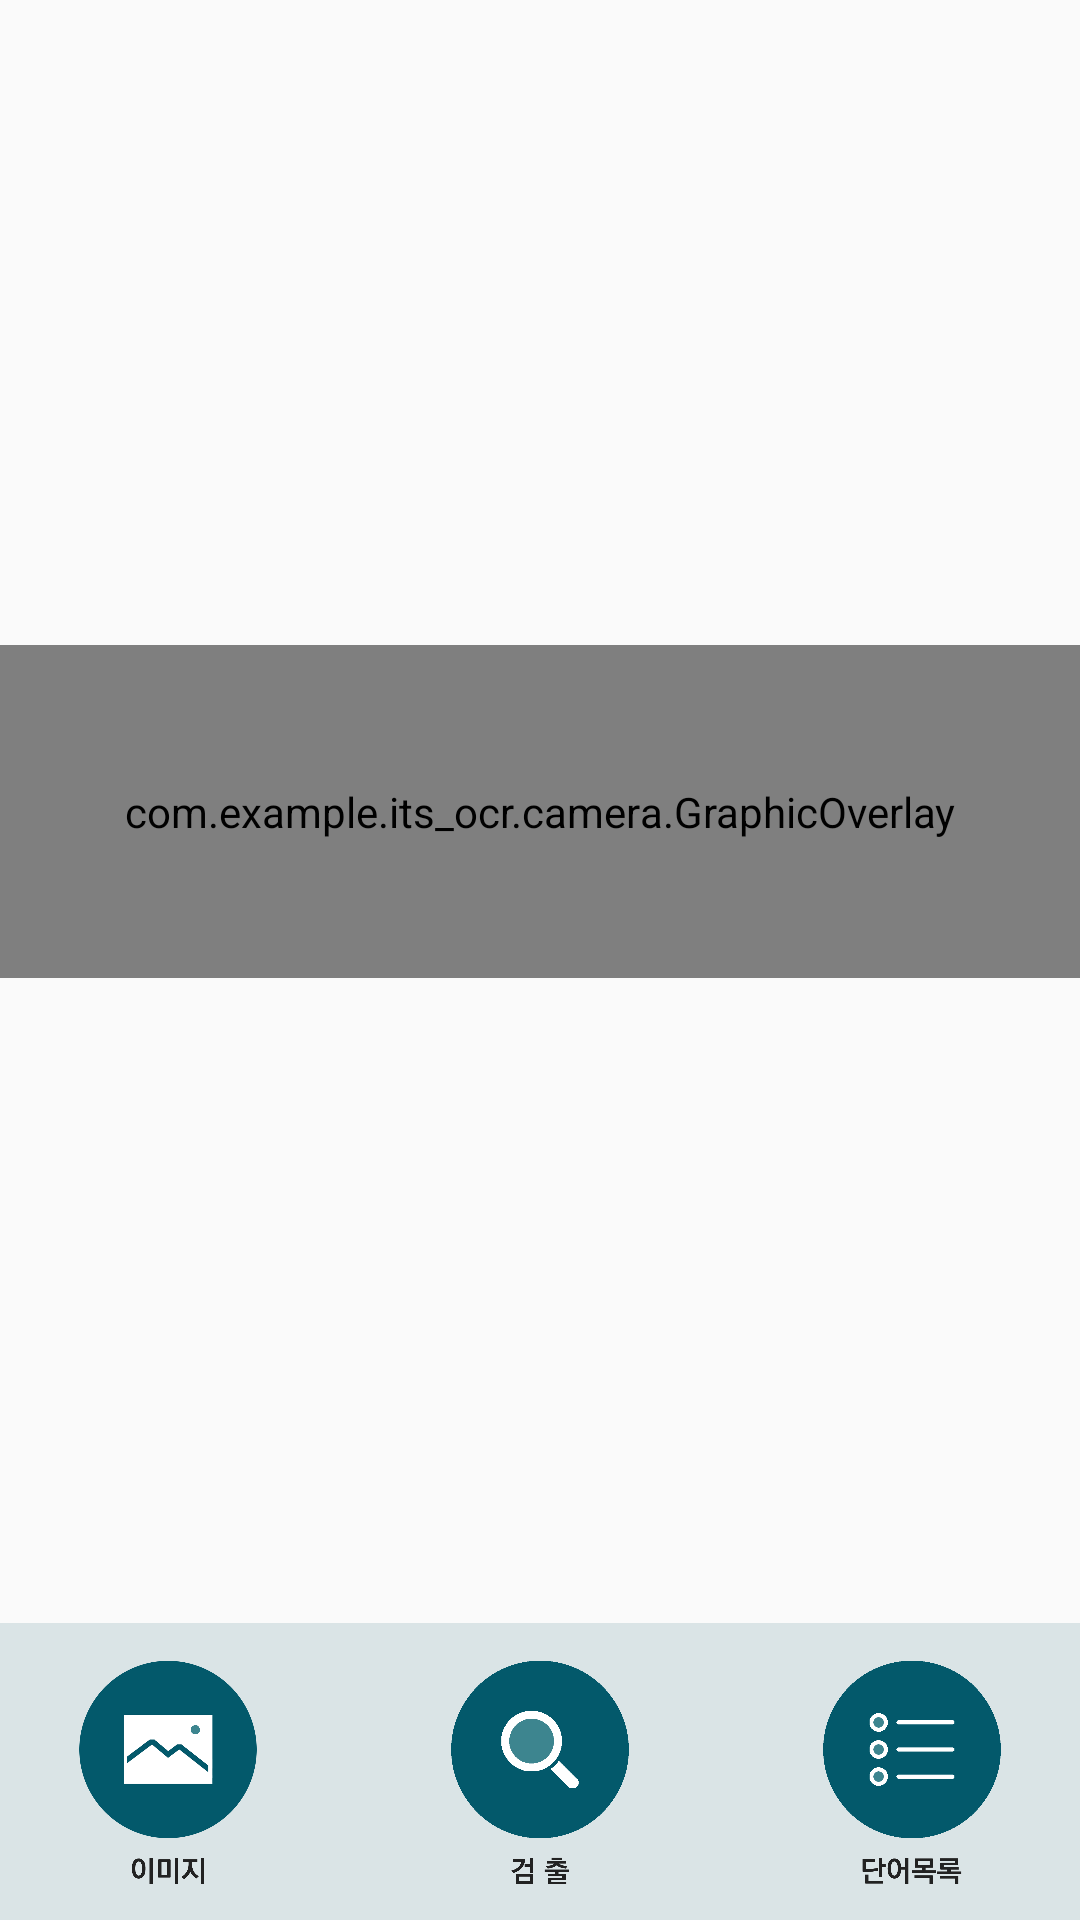

This screen was rendered from an Android layout file. Write that file and the resources it references.
<!-- AndroidManifest.xml: application theme AppTheme -->
<!-- res/layout/activity_still_image.xml -->
<?xml version="1.0" encoding="utf-8"?>
<androidx.constraintlayout.widget.ConstraintLayout xmlns:android="http://schemas.android.com/apk/res/android"
    xmlns:app="http://schemas.android.com/apk/res-auto"
    xmlns:tools="http://schemas.android.com/tools"
    android:id="@+id/root"
    android:layout_width="match_parent"
    android:layout_height="match_parent"
    android:keepScreenOn="true">


    <ImageView
        android:id="@+id/preview"
        android:layout_width="wrap_content"
        android:layout_height="wrap_content"
        android:adjustViewBounds="true"
        android:src="@drawable/imagesearch"
        app:layout_constraintBottom_toTopOf="@+id/control"
        app:layout_constraintEnd_toEndOf="parent"
        app:layout_constraintStart_toStartOf="parent"
        app:layout_constraintTop_toTopOf="parent" />

    <com.example.its_ocr.camera.GraphicOverlay
        android:id="@+id/graphic_overlay"
        android:layout_width="0dp"
        android:layout_height="0dp"
        app:layout_constraintLeft_toLeftOf="@id/preview"
        app:layout_constraintRight_toRightOf="@id/preview"
        app:layout_constraintTop_toTopOf="@id/preview"
        app:layout_constraintBottom_toBottomOf="@id/preview" />


    <LinearLayout
        android:id="@id/control"
        android:layout_width="match_parent"
        android:layout_height="wrap_content"
        app:layout_constraintBottom_toBottomOf="parent"
        android:background="#dae4e6"
        android:orientation="horizontal"
        android:weightSum="3"
        android:gravity="center">

        <ImageButton
            android:id="@+id/select_image_button"
            android:src="@drawable/btnimage"
            android:scaleType="fitCenter"
           android:layout_weight="1"
            android:background="@android:color/transparent"
            android:layout_width="60dp"
            android:layout_height="75dp"
            android:layout_gravity="center"
          />


        <ImageButton
            android:id="@+id/detect_button"
            android:layout_weight="1"
            android:src="@drawable/btnmagnifying"
            android:scaleType="fitCenter"
            android:background="@android:color/transparent"
            android:layout_width="60dp"
            android:layout_height="75dp"
            android:layout_gravity="center"
            android:layout_margin="12dp" />

        <ImageButton
            android:id="@+id/settings_button"
            android:layout_width="60dp"
            android:layout_height="75dp"
            android:scaleType="fitCenter"
            android:layout_weight="1"
            android:background="@android:color/transparent"
            android:src="@drawable/btnlist"
            app:layout_constraintRight_toRightOf="@id/root"
            app:layout_constraintTop_toTopOf="@id/root" />
    </LinearLayout>


</androidx.constraintlayout.widget.ConstraintLayout>
<!-- resources referenced by this layout -->
<resources>
  <!-- drawable btnimage: png bitmap (drawable-v24, 36541 bytes) -->
  <!-- drawable btnlist: png bitmap (drawable-v24, 15985 bytes) -->
  <!-- drawable btnmagnifying: png bitmap (drawable-v24, 13024 bytes) -->
  <!-- drawable imagesearch: png bitmap (drawable-v24, 17612 bytes) -->
  <style name="AppTheme" parent="Theme.AppCompat.Light.DarkActionBar">
          
          <item name="colorPrimary">#dae4e6</item>
          <item name="colorPrimaryDark">#dae4e6</item>
          <item name="colorAccent">@color/colorAccent</item>
  
  
          
  
          <item name="windowActionBar">false</item>
  
          <item name="windowNoTitle">true</item>
      </style>
  <!-- not gathered from this repository: default colours our renderer supplied (Android Studio template values) -->
  <color name="colorAccent">#FF03DAC5</color>
</resources>
